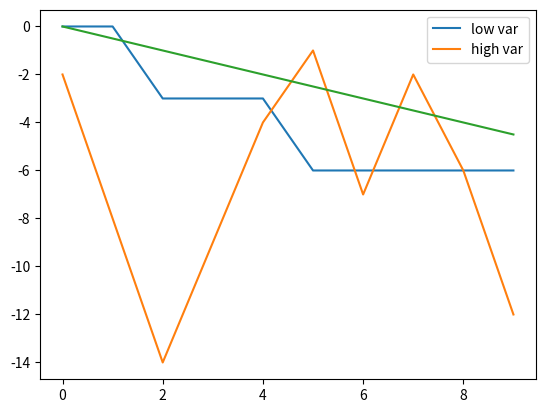

Here is the Python script that generated this plot:
#this script provides simulations of dice games discussed in the week 4 seminar

import random
import numpy as np # type: ignore
import matplotlib.pyplot as plt # type: ignore

#initialise sum
S = 0
T= 0
#initialise number of games
n = 10
x = np.arange(n)
#initialise list of y values for plot
y = []
z = []


# simulate a game where you win odd numbers outcomes and lose even ones
# to simulate a game where 2 dice is rolled uncomment the extra part in the loop
for i in x:
  d = random.randint(1,6) # + random.randint(1,6)
  S += d*(-1)**(d+1)
  y.append(S)

# simulate a game where you lose 3 when 1 is rolled, otherwise win nothing  
for i in x:
  d = random.randint(1,6)
  if d == 1:
    T+=-3
    z.append(T)
  else:
    z.append(T)
    



    
plt.plot(x,z,label="low var")
plt.plot(x,y,label="high var")
plt.plot(x,-x/2)
plt.legend()
plt.show()
  

